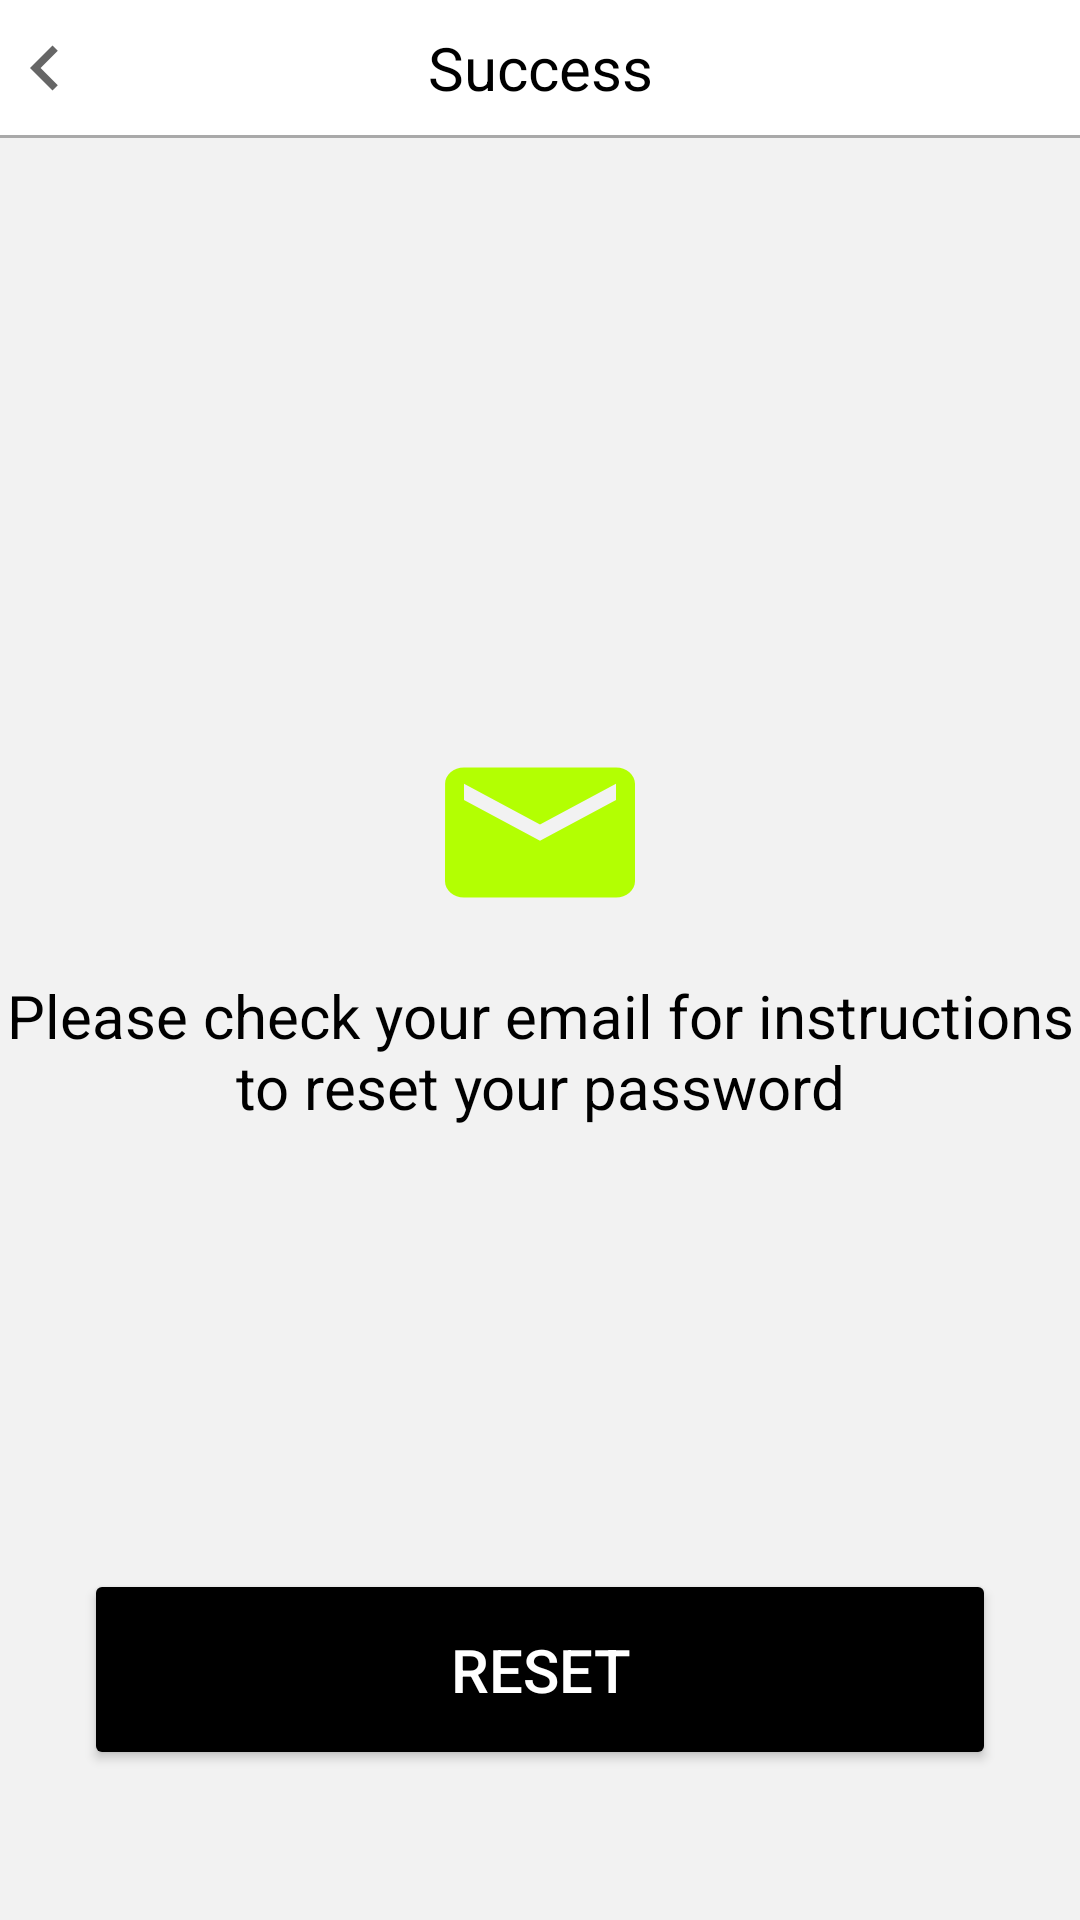

Produce the Android XML layout that renders to this screen, including the resource entries it uses.
<!-- AndroidManifest.xml: application theme Theme.Khind -->
<!-- res/layout/fragment_success_reset.xml -->
<?xml version="1.0" encoding="utf-8"?>
<FrameLayout xmlns:android="http://schemas.android.com/apk/res/android"
    xmlns:tools="http://schemas.android.com/tools"
    android:layout_width="match_parent"
    android:layout_height="match_parent"
    xmlns:app="http://schemas.android.com/apk/res-auto"
    tools:context=".fragmentActivity1.SuccessReset">
    <androidx.constraintlayout.widget.ConstraintLayout
        android:layout_width="match_parent"
        android:layout_height="match_parent"
        android:background="#f2f2f2">
        <androidx.constraintlayout.widget.ConstraintLayout
            android:layout_width="match_parent"
            android:layout_height="45dp"
            android:background="@color/cardview_light_background"
            android:id="@+id/action_bar2"
            tools:ignore="MissingConstraints">

            <Button
                android:layout_width="30dp"
                android:layout_height="30dp"
                android:id="@+id/btnback2"
                app:layout_constraintTop_toTopOf="parent"
                app:layout_constraintBottom_toBottomOf="parent"
                android:background="@drawable/ic_baseline_chevron_left_24" />
            <TextView
                android:id="@+id/sr_title"
                android:layout_width="wrap_content"
                android:layout_height="wrap_content"
                app:layout_constraintStart_toStartOf="parent"
                app:layout_constraintEnd_toEndOf="parent"
                app:layout_constraintTop_toTopOf="parent"
                app:layout_constraintBottom_toBottomOf="parent"
                android:text="Success"
                android:textColor="@color/black"
                android:textSize="20dp" />
        </androidx.constraintlayout.widget.ConstraintLayout>
        <View
            android:layout_width="match_parent"
            android:layout_height="1dp"
            android:background="#A9A9A9"
            app:layout_constraintTop_toTopOf="parent"
            android:layout_marginTop="45dp"
            tools:ignore="MissingConstraints" />

        <ImageView
            android:layout_width="76dp"
            android:layout_height="65dp"
            android:id="@+id/email_picture"
            android:layout_marginTop="200dp"
            android:background="@drawable/ic_baseline_email_24"
            app:layout_constraintEnd_toEndOf="parent"
            app:layout_constraintStart_toStartOf="parent"
            app:layout_constraintTop_toBottomOf="@id/action_bar2"
            tools:ignore="MissingConstraints"></ImageView>

        <TextView
            android:layout_width="match_parent"
            android:layout_height="0dp"
            android:id="@+id/message"
            tools:ignore="MissingConstraints"
            android:text="Please check your email for instructions to reset your password"
            android:textColor="@color/black"
            android:textSize="20dp"
            android:gravity="center"
            app:layout_constraintTop_toBottomOf="@id/email_picture"
            android:layout_marginTop="15dp">
        </TextView>

        <Button
            android:layout_width="match_parent"
            android:layout_height="0dp"
            android:id="@+id/back_to_login"
            tools:ignore="MissingConstraints"
            app:layout_constraintBottom_toBottomOf="parent"
            android:layout_marginLeft="28dp"
            android:layout_marginRight="28dp"
            android:layout_marginBottom="50dp"
            android:textSize="20dp"
            android:text="Reset"
            android:textColor="#ffffff"
            android:backgroundTint="@color/black"
            android:padding="20dp">
        </Button>
    </androidx.constraintlayout.widget.ConstraintLayout>

</FrameLayout>
<!-- resources referenced by this layout -->
<resources>
  <!-- drawable ic_baseline_chevron_left_24 (drawable) -->
  <vector xmlns:android="http://schemas.android.com/apk/res/android"
      android:width="35dp"
      android:height="24dp"
      android:viewportWidth="24"
      android:viewportHeight="24"
      android:tint="?attr/colorControlNormal">
    <path
        android:fillColor="@android:color/black"
        android:pathData="M15.41,7.41L14,6l-6,6 6,6 1.41,-1.41L10.83,12z"/>
  </vector>
  <!-- drawable ic_baseline_email_24 (drawable) -->
  <vector android:height="24dp" android:tint="#B3FF02"
      android:viewportHeight="24" android:viewportWidth="24"
      android:width="24dp" xmlns:android="http://schemas.android.com/apk/res/android">
      <path android:fillColor="@android:color/white" android:pathData="M20,4L4,4c-1.1,0 -1.99,0.9 -1.99,2L2,18c0,1.1 0.9,2 2,2h16c1.1,0 2,-0.9 2,-2L22,6c0,-1.1 -0.9,-2 -2,-2zM20,8l-8,5 -8,-5L4,6l8,5 8,-5v2z"/>
  </vector>
  <style name="Theme.Khind" parent="Theme.AppCompat.DayNight.NoActionBar">
          
          <item name="colorPrimary">@color/black</item>
          <item name="colorPrimaryVariant">@color/purple_700</item>
          <item name="colorOnPrimary">@color/white</item>
          
          <item name="colorSecondary">@color/teal_200</item>
          <item name="colorSecondaryVariant">@color/teal_700</item>
          <item name="colorOnSecondary">@color/black</item>
           Status bar color.
          <item name="android:statusBarColor" tools:targetApi="l">?attr/colorPrimaryVariant</item>
           Customize your theme here.
      </style>
  <!-- not gathered from this repository: default colours our renderer supplied (Android Studio template values) -->
  <color name="purple_700">#FF3700B3</color>
  <color name="teal_200">#FF03DAC5</color>
  <color name="teal_700">#FF018786</color>
  <color name="black">#FF000000</color>
  <color name="white">#FFFFFFFF</color>
</resources>
